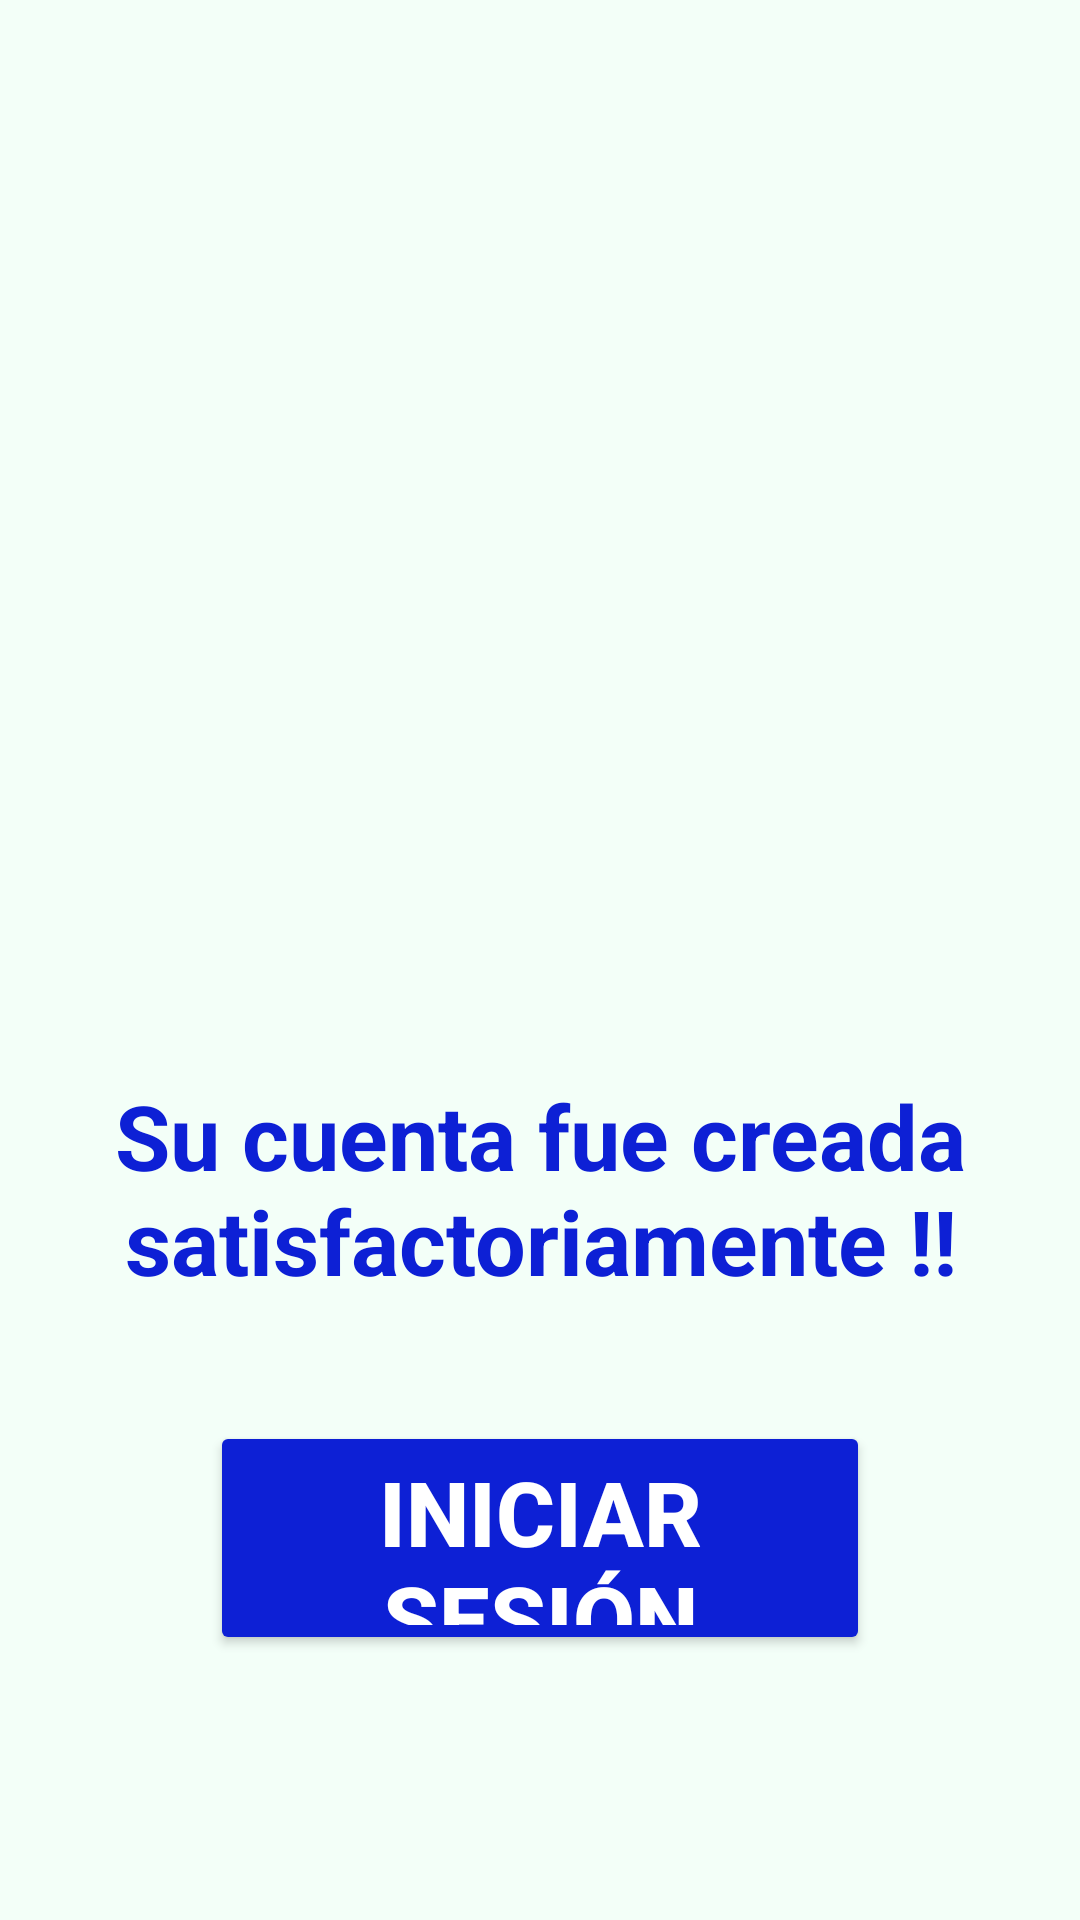

This screen was rendered from an Android layout file. Write that file and the resources it references.
<!-- AndroidManifest.xml: application theme Theme.MYODelicious -->
<!-- res/layout/activity_cuenta_creada.xml -->
<?xml version="1.0" encoding="utf-8"?>
<LinearLayout xmlns:android="http://schemas.android.com/apk/res/android"
    xmlns:app="http://schemas.android.com/apk/res-auto"
    xmlns:tools="http://schemas.android.com/tools"
    android:id="@+id/main"
    android:layout_width="match_parent"
    android:layout_height="match_parent"
    android:orientation="vertical"
    android:gravity="center"
    android:background="@color/verde_claro"
    tools:context=".ui.auth.CuentaCreadaActivity">

    <ImageView
        android:id="@+id/iv_logo"
        android:layout_width="match_parent"
        android:layout_height="250dp"
        android:layout_marginTop="0dp"
        app:srcCompat="@drawable/logo2" />

    <TextView
        android:layout_width="match_parent"
        android:layout_height="wrap_content"
        android:layout_marginTop="20dp"
        android:text="@string/cuenta_ok"
        android:textAlignment="center"
        android:textColor="@color/blue"
        android:textSize="30sp"
        android:textStyle="bold" />

    <Button
        android:id="@+id/btn_ir_login"
        android:layout_width="match_parent"
        android:layout_height="78dp"
        android:layout_marginStart="70dp"
        android:layout_marginTop="40dp"
        android:layout_marginEnd="70dp"
        android:backgroundTint="@color/blue"
        android:text="@string/iniciar_sesion"
        android:textColor="@color/white"
        android:textSize="30dp"
        android:textStyle="bold" />

</LinearLayout>
<!-- resources referenced by this layout -->
<resources>
  <color name="blue">#0D20D5</color>
  <color name="verde_claro">#f3fff8</color>
  <color name="white">#FFFFFFFF</color>
  <string name="cuenta_ok">Su cuenta fue creada satisfactoriamente !!</string>
  <string name="iniciar_sesion">Iniciar sesión</string>
  <style name="Theme.MYODelicious" parent="Base.Theme.MYODelicious">
          <item name="colorPrimary">@color/gris</item>
      </style>
  <style name="Base.Theme.MYODelicious" parent="Theme.Material3.DayNight.NoActionBar">
          
          
      </style>
  <color name="gris">#787474</color>
</resources>
